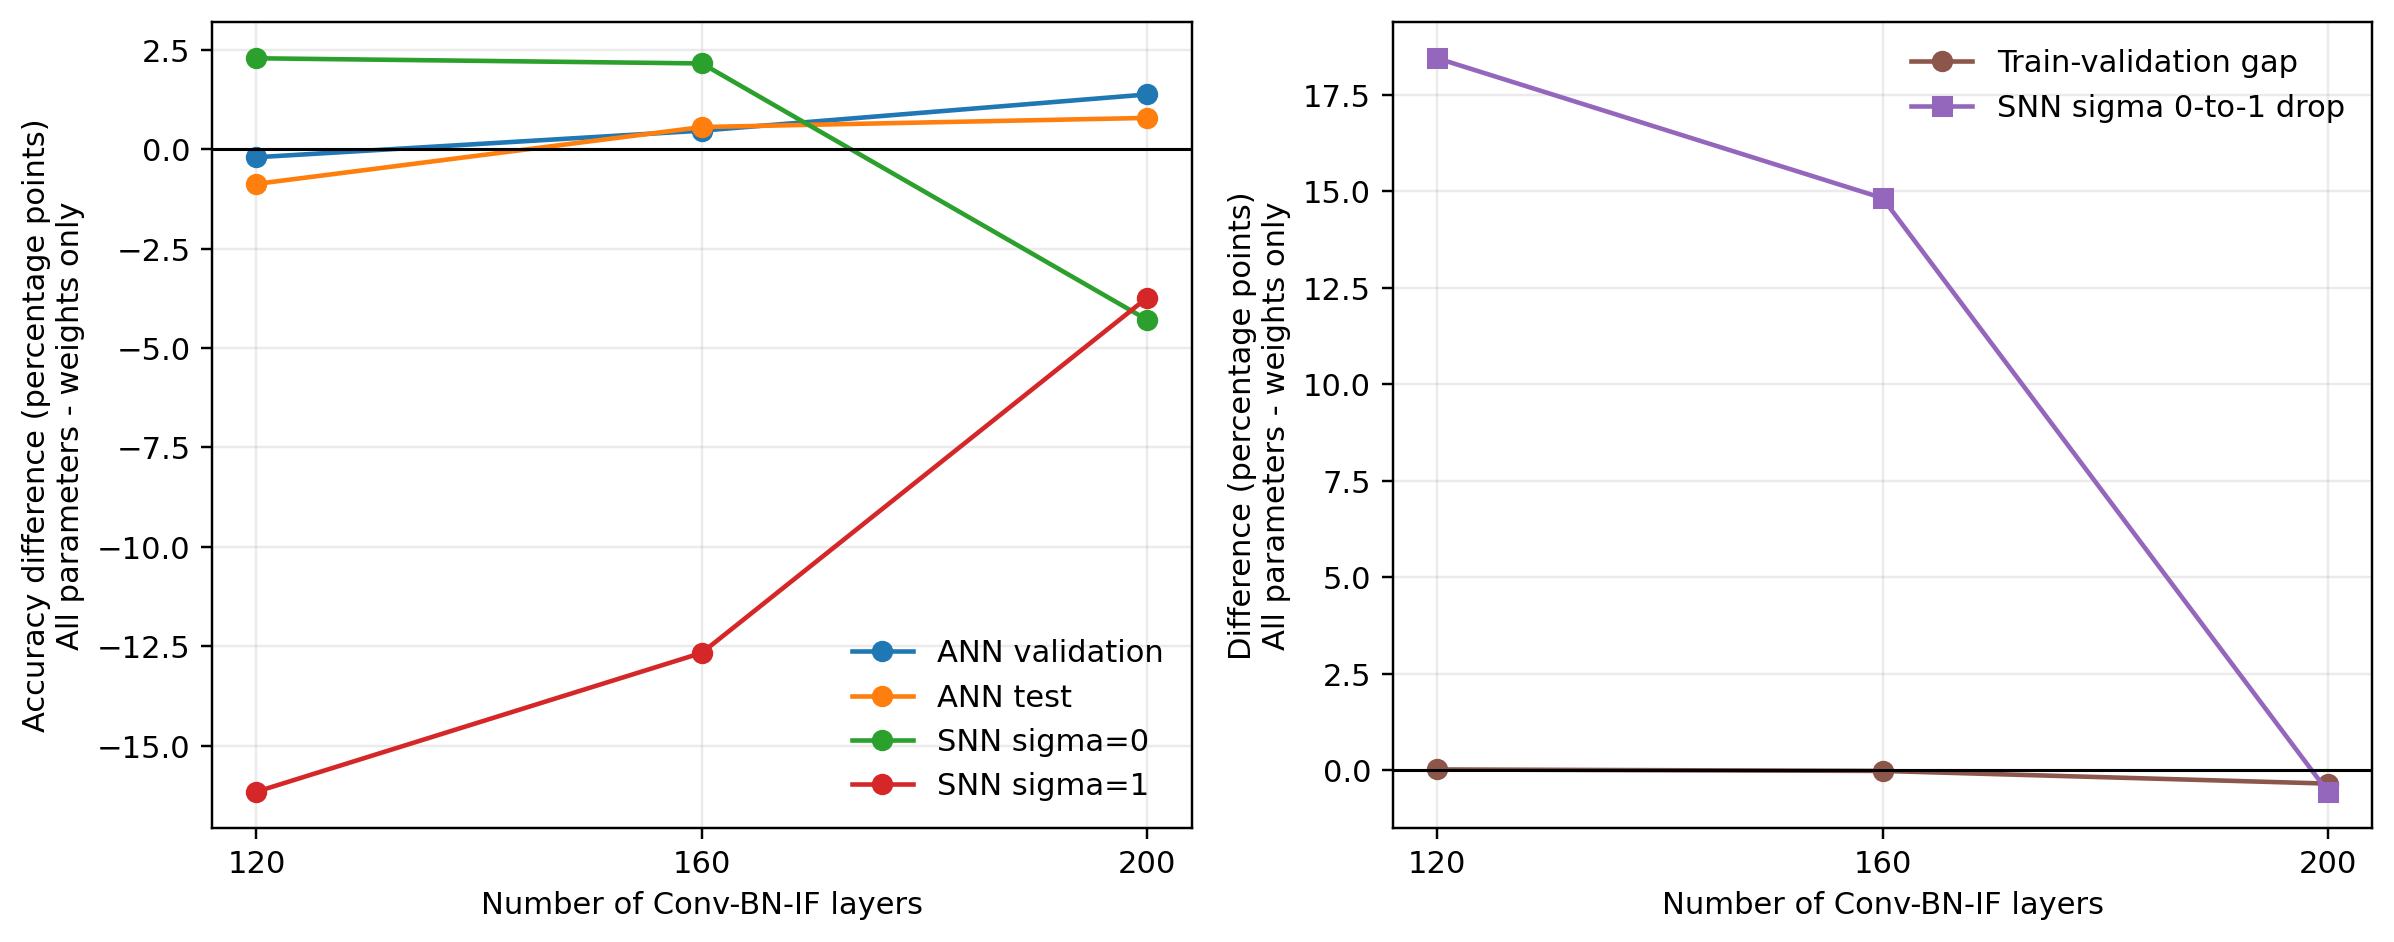

The file beside this chart, header and first rows:
architecture, depth, n_lambda, weights_val_acc, all_val_acc, delta_val_acc, weights_test_acc, all_test_acc, delta_test_acc, weights_train_val_gap, all_train_val_gap, delta_train_val_gap, weights_snn_sigma0, all_snn_sigma0, delta_snn_sigma0, weights_snn_sigma1, all_snn_sigma1, delta_snn_sigma1, weights_snn_drop, all_snn_drop, delta_snn_drop, weights_lambda_mean, all_lambda_mean, delta_lambda_mean
residual_constant, 120, 121, 86.64, 86.44, -0.2, 86.09, 85.22, -0.87, 0.964, 0.984, 0.02, 80.5, 82.79, 2.29, 40.07, 23.91, -16.16, 40.43, 58.88, 18.45, 7.994, 6.895, -1.098
residual_constant, 160, 161, 85.34, 85.81, 0.47, 84.66, 85.22, 0.56, 1.058, 1.04, -0.018, 78.76, 80.92, 2.16, 50.17, 37.51, -12.67, 28.59, 43.41, 14.83, 7.993, 6.872, -1.121
residual_constant, 200, 201, 83.98, 85.36, 1.38, 83.15, 83.94, 0.79, 0.78, 0.434, -0.346, 80.38, 76.09, -4.29, 34.86, 31.13, -3.733, 45.52, 44.96, -0.5567, 7.998, 6.872, -1.126
